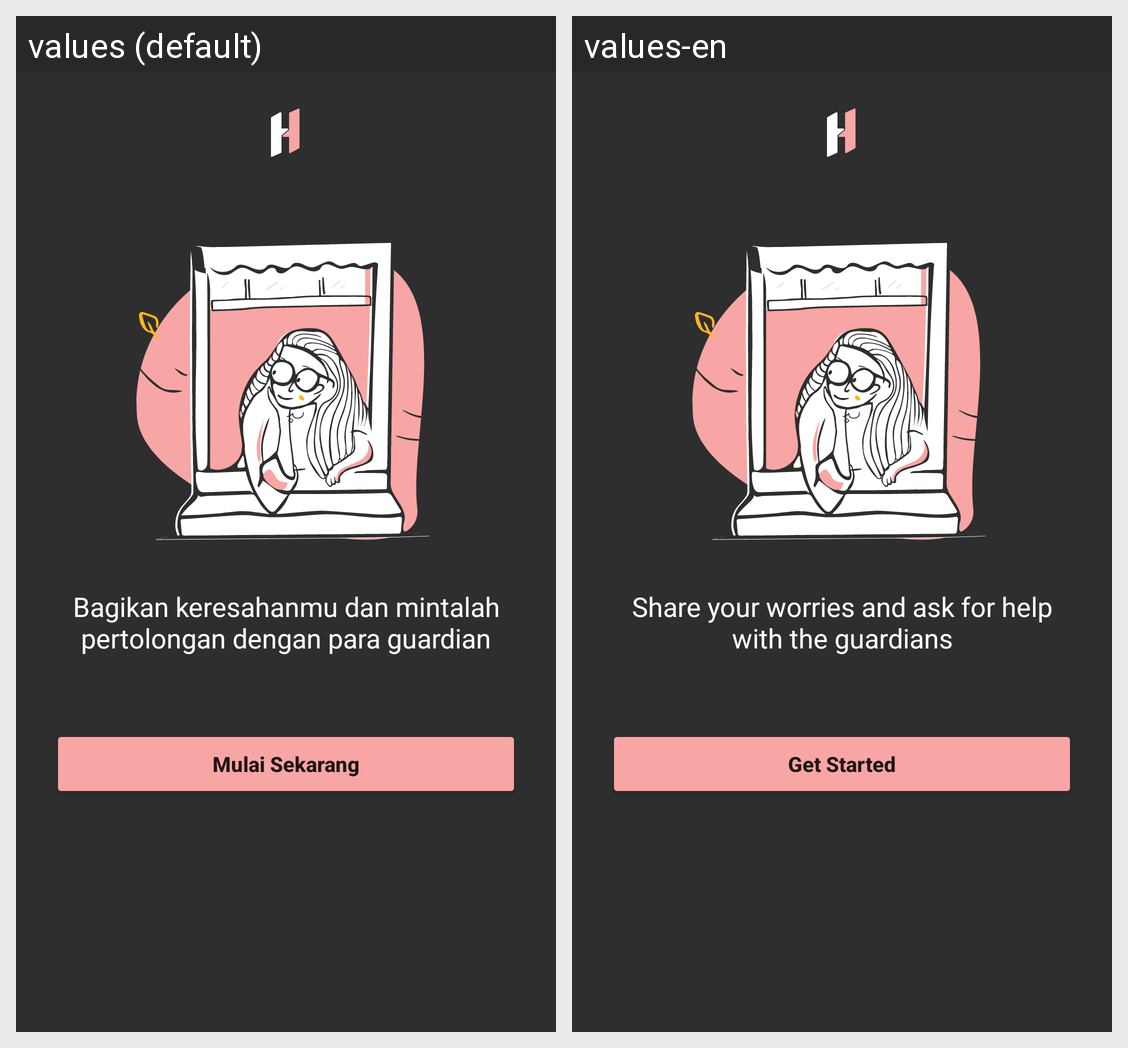

Translations of the strings shown on this Android screen, per locale in the grid:
Android screen res/layout/activity_dashboard.xml rendered under 2 locales, left to right: values (default), values-en. Device: Nexus 5 (rendered at 1080×1920; each locale shown at half size, 540×960, under a caption strip naming it); theme Theme.Herabangkit.
Strings drawn on this screen, with the default value and each locale's value (text and hints the layout hard-codes, and strings that could not be matched under every locale, appear in the picture but are not listed):

dashboard_description
  values: Bagikan keresahanmu dan mintalah pertolongan dengan para guardian
  values-en: Share your worries and ask for help with the guardians

mulai_sekarang
  values: Mulai Sekarang
  values-en: Get Started
